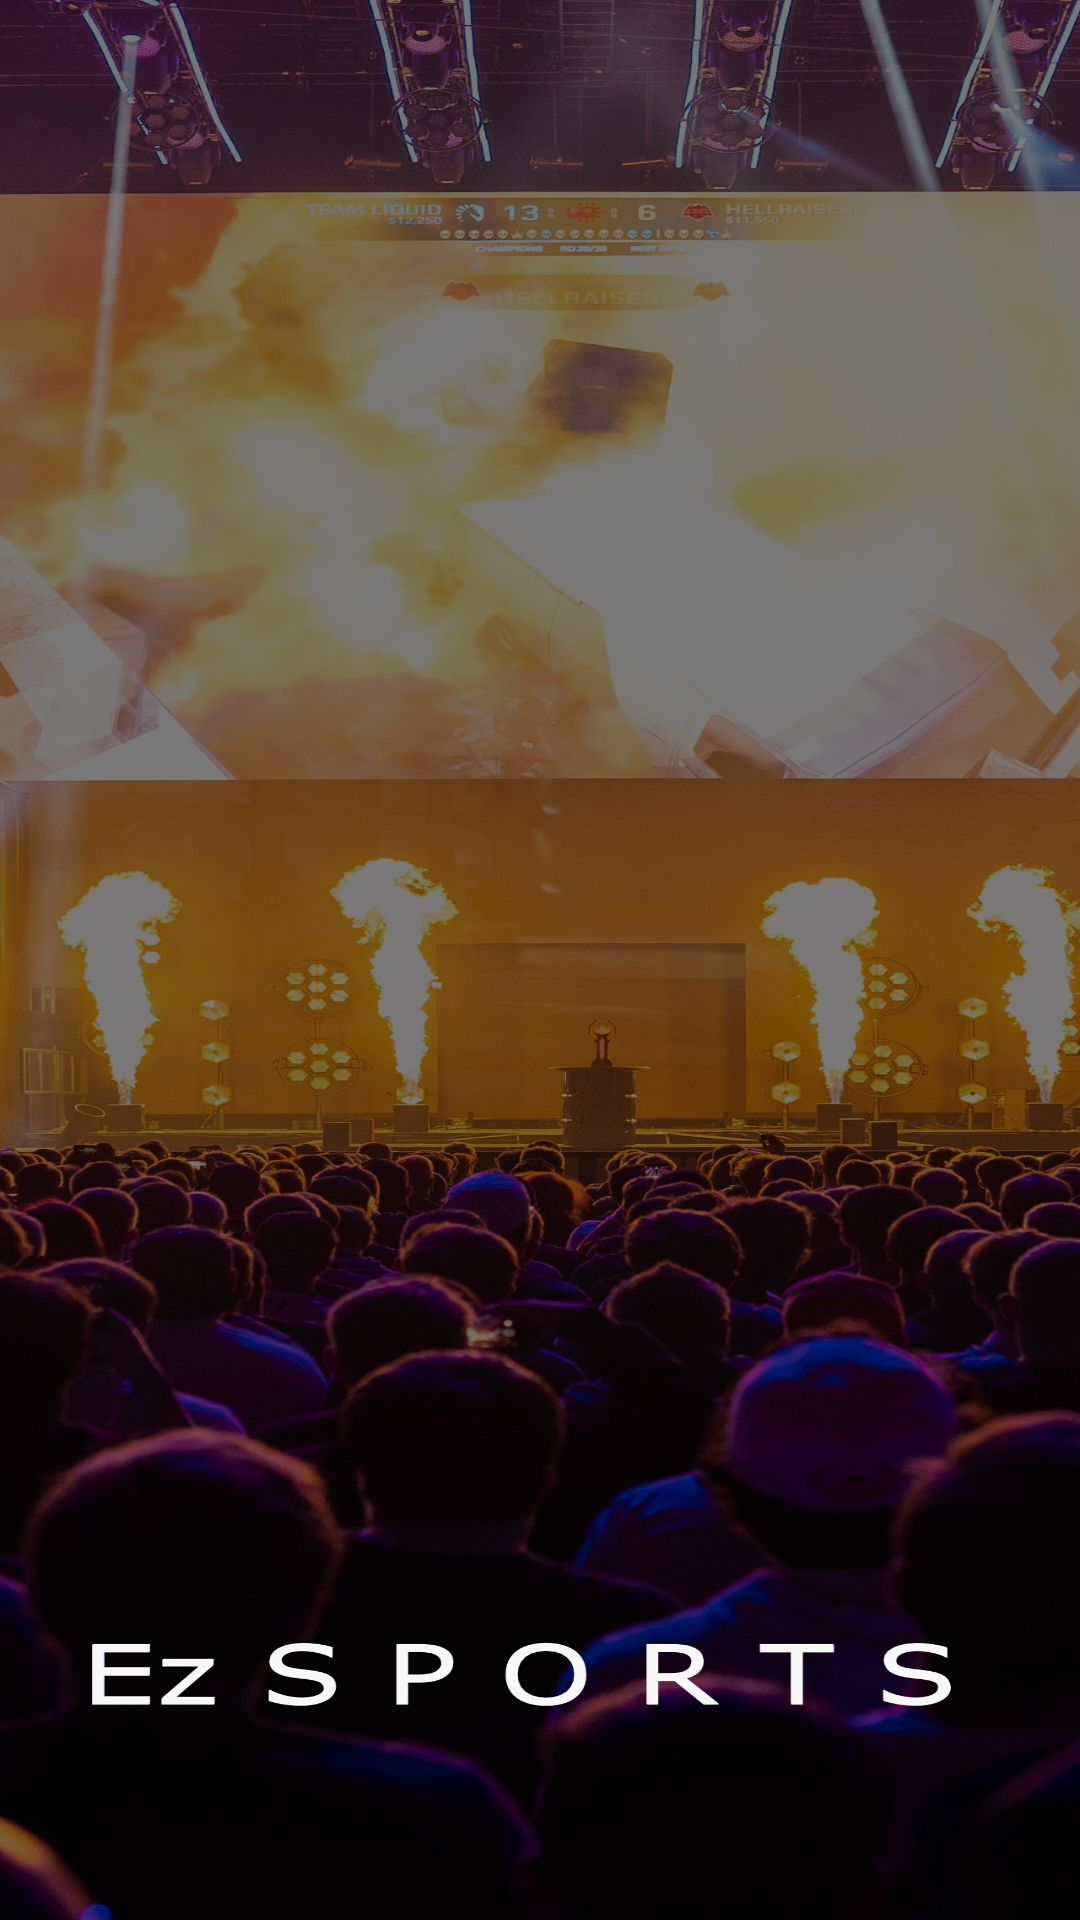

Write the Android layout XML for this screen, with the resource values it uses.
<!-- AndroidManifest.xml: activity theme AppTheme.NoActionBar -->
<!-- res/layout/activity_main.xml -->
<?xml version="1.0" encoding="utf-8"?>
<android.support.constraint.ConstraintLayout xmlns:android="http://schemas.android.com/apk/res/android"
    xmlns:app="http://schemas.android.com/apk/res-auto"
    xmlns:tools="http://schemas.android.com/tools"
    android:layout_width="match_parent"
    android:layout_height="match_parent"
    android:background="@drawable/newslpash"
    tools:context=".MainActivity">



</android.support.constraint.ConstraintLayout>
<!-- resources referenced by this layout -->
<resources>
  <!-- drawable newslpash: jpg bitmap (drawable-xhdpi, 400531 bytes) -->
  <style name="AppTheme.NoActionBar">
          <item name="windowActionBar">false</item>
          <item name="windowNoTitle">true</item>
          <item name="android:statusBarColor">@android:color/transparent</item>
      </style>
</resources>
